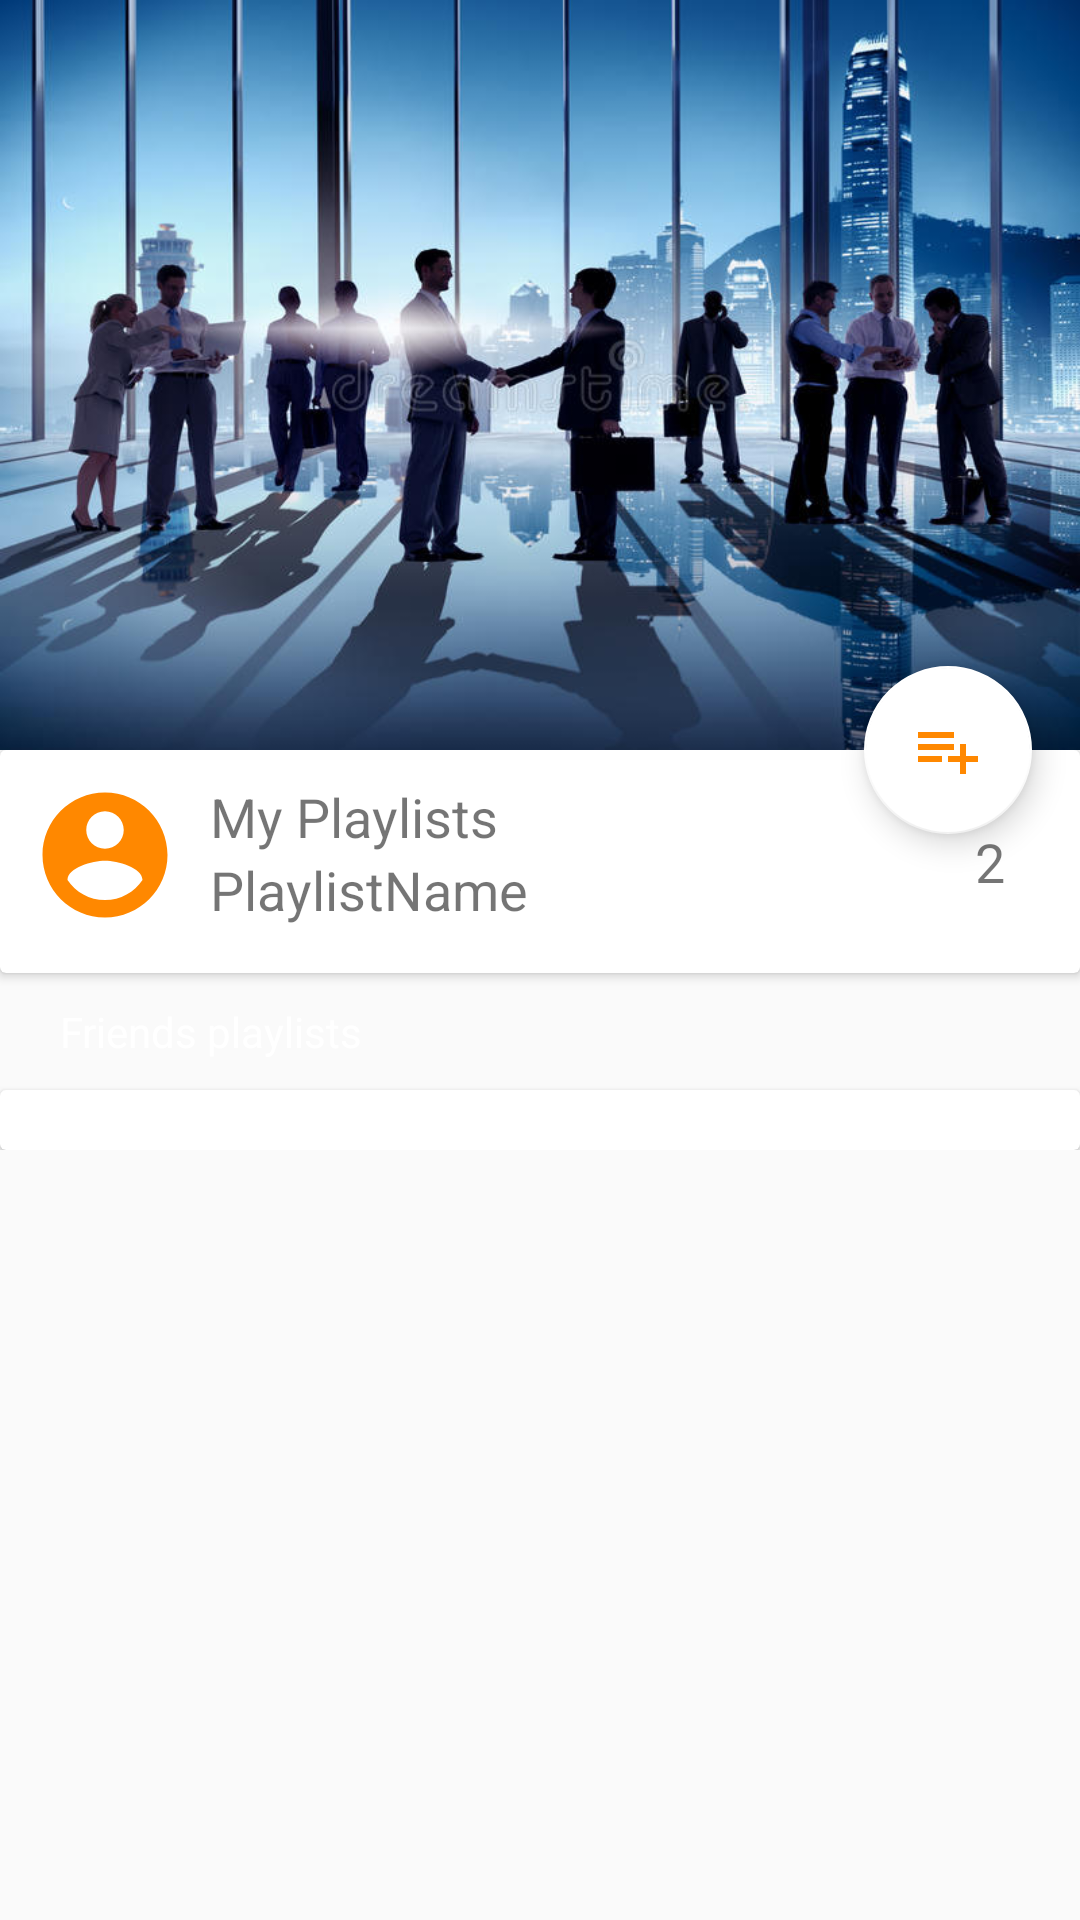

Reconstruct the res/layout file that produces this screen, plus the resources it refers to.
<!-- AndroidManifest.xml: application theme Theme.AppCompat.Light.NoActionBar -->
<!-- res/layout/activity_playlist_model.xml -->
<?xml version="1.0" encoding="utf-8"?>
<android.support.design.widget.CoordinatorLayout xmlns:android="http://schemas.android.com/apk/res/android"
    xmlns:app="http://schemas.android.com/apk/res-auto"
    xmlns:tools="http://schemas.android.com/tools"
    android:layout_width="match_parent"
    android:layout_height="match_parent"
    android:fitsSystemWindows="true"
    tools:context=".Playlist_model"
    >

    <android.support.design.widget.AppBarLayout
        android:id="@+id/app_bar"
        android:layout_width="match_parent"
        android:layout_height="250dp"
        android:background="@drawable/business_handshake"
        android:fitsSystemWindows="true"
        >

        <android.support.design.widget.CollapsingToolbarLayout
            android:id="@+id/toolbar_layout"
            android:layout_width="match_parent"
            android:layout_height="match_parent"
            android:fitsSystemWindows="true"
            app:contentScrim="#fff"
            app:layout_scrollFlags="scroll|exitUntilCollapsed"
            app:toolbarId="@+id/toolbar">


        </android.support.design.widget.CollapsingToolbarLayout>
    </android.support.design.widget.AppBarLayout>

    <include
        layout="@layout/content_playlist_model" />

    <android.support.design.widget.FloatingActionButton
        android:id="@+id/fab_createsong"
        app:srcCompat="@drawable/ic_playlist_add_black_24dp"
        android:layout_width="wrap_content"
        android:layout_height="wrap_content"
        android:layout_margin="@dimen/fab_margin"
        app:layout_anchor="@id/app_bar"
        app:layout_anchorGravity="bottom|end"
        app:backgroundTint="#fff"
        />

</android.support.design.widget.CoordinatorLayout>
<!-- res/layout/content_playlist_model.xml (included above) -->
<?xml version="1.0" encoding="utf-8"?>
<android.support.v4.widget.NestedScrollView xmlns:android="http://schemas.android.com/apk/res/android"
    xmlns:app="http://schemas.android.com/apk/res-auto"
    xmlns:tools="http://schemas.android.com/tools"
    android:layout_width="match_parent"
    android:layout_height="match_parent"
    app:layout_behavior="@string/appbar_scrolling_view_behavior"
    tools:context=".Playlist_model"
    tools:showIn="@layout/activity_playlist_model">

    <LinearLayout
        android:layout_width="match_parent"
        android:layout_height="wrap_content"
        android:orientation="vertical">

        <android.support.v7.widget.CardView
            android:layout_width="match_parent"
            android:layout_height="wrap_content">

            <RelativeLayout
                android:layout_width="match_parent"
                android:layout_height="wrap_content"
                android:layout_margin="5dp"
                android:orientation="horizontal">

                <ImageView
                    android:layout_margin="5dp"
                    android:id="@+id/homeimageView"
                    android:layout_marginLeft="10dp"
                    android:layout_gravity="center_vertical"
                    android:layout_width="50dp"
                    android:layout_height="50dp"
                    app:srcCompat="@drawable/profileimage_24dp" />


                <LinearLayout
                    android:layout_margin="5dp"
                    android:layout_toRightOf="@+id/homeimageView"
                    android:layout_width="match_parent"
                    android:layout_height="wrap_content"
                    android:layout_marginRight="100dp"
                    android:orientation="vertical">

                    <TextView
                        android:id="@+id/homeUsername"
                        android:layout_width="wrap_content"
                        android:layout_height="wrap_content"
                        android:text="My Playlists"
                        android:textSize="18sp" />

                    <TextView
                        android:id="@+id/homePlayname"
                        android:layout_width="wrap_content"
                        android:layout_height="wrap_content"
                        android:text="PlaylistName"
                        android:textSize="18sp" />
                </LinearLayout>
                <TextView
                    android:layout_width="wrap_content"
                    android:layout_height="wrap_content"
                    android:text="2"
                    android:layout_margin="20dp"
                    android:layout_alignParentRight="true"
                    android:textSize="18sp" />

            </RelativeLayout>

        </android.support.v7.widget.CardView>
        <TextView
            android:textColor="@android:color/white"
            android:layout_width="match_parent"
            android:background="@color/transparent_black"
            android:layout_height="wrap_content"
            android:paddingLeft="20dp"
            android:paddingTop="10dp"
            android:paddingBottom="10dp"
            android:paddingRight="20dp"
            android:text="Friends playlists"/>

        <android.support.v7.widget.CardView
            android:layout_width="match_parent"
            android:layout_height="match_parent">

            <android.support.v7.widget.RecyclerView
                android:id="@+id/user_plalistnameRecyce"
                android:layout_width="match_parent"
                android:layout_height="match_parent"
                android:padding="10dp"
                tools:listitem="@layout/recycler_view_item">

            </android.support.v7.widget.RecyclerView>

        </android.support.v7.widget.CardView>
    </LinearLayout>


</android.support.v4.widget.NestedScrollView>
<!-- resources referenced by this layout -->
<resources>
  <dimen name="fab_margin">16dp</dimen>
  <!-- drawable business_handshake: jpg bitmap (drawable, 78712 bytes) -->
  <!-- drawable ic_playlist_add_black_24dp (drawable) -->
  <vector android:height="24dp" android:tint="#FF8800"
      android:viewportHeight="24.0" android:viewportWidth="24.0"
      android:width="24dp" xmlns:android="http://schemas.android.com/apk/res/android">
      <path android:fillColor="#FF000000" android:pathData="M14,10L2,10v2h12v-2zM14,6L2,6v2h12L14,6zM18,14v-4h-2v4h-4v2h4v4h2v-4h4v-2h-4zM2,16h8v-2L2,14v2z"/>
  </vector>
  <!-- drawable profileimage_24dp (drawable) -->
  <vector xmlns:android="http://schemas.android.com/apk/res/android"
          android:width="24dp"
          android:height="24dp"
          android:viewportWidth="24.0"
          android:viewportHeight="24.0">
      <path
          android:fillColor="#FFff8800"
          android:pathData="M12,2C6.48,2 2,6.48 2,12s4.48,10 10,10 10,-4.48 10,-10S17.52,2 12,2zM12,5c1.66,0 3,1.34 3,3s-1.34,3 -3,3 -3,-1.34 -3,-3 1.34,-3 3,-3zM12,19.2c-2.5,0 -4.71,-1.28 -6,-3.22 0.03,-1.99 4,-3.08 6,-3.08 1.99,0 5.97,1.09 6,3.08 -1.29,1.94 -3.5,3.22 -6,3.22z"/>
  </vector>
</resources>
